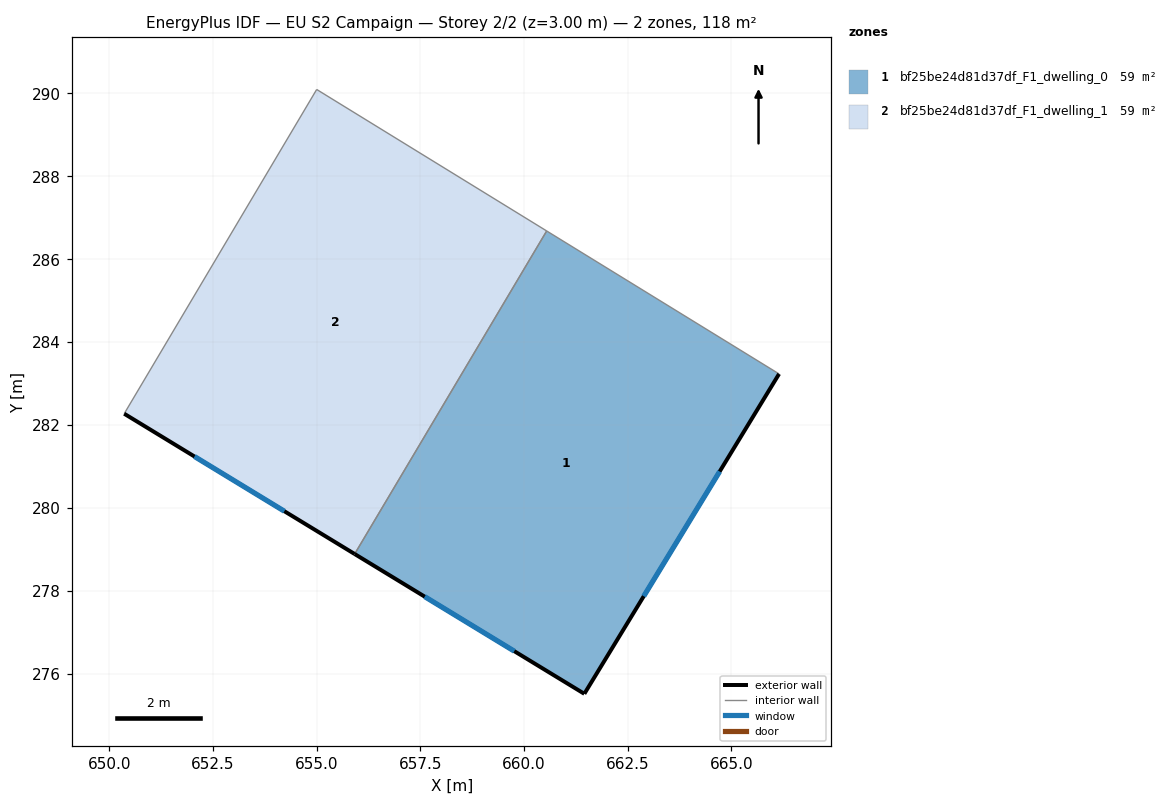
=== STOREY PLAN SPEC (per zone: floor XY polygon, exterior-wall plan segments, windows/doors) ===
zone 1: bf25be24d81d37df_F1_dwelling_0  (59.1 m²)
  floor: (666.15, 283.23) (661.45, 275.51) (655.92, 278.88) (660.55, 286.68)
  exterior wall: (661.45, 275.51) – (666.15, 283.23)  [9.0 m]
    window: (662.89, 277.87) – (664.72, 280.88)  [4.1 m²]
  exterior wall: (655.92, 278.88) – (661.45, 275.51)  [6.5 m]
    window: (657.61, 277.86) – (659.76, 276.54)  [3.0 m²]
  interior walls: 2
zone 2: bf25be24d81d37df_F1_dwelling_1  (59.1 m²)
  floor: (660.55, 286.68) (655.92, 278.88) (650.36, 282.27) (655.00, 290.09)
  exterior wall: (650.36, 282.27) – (655.92, 278.88)  [6.5 m]
    window: (652.05, 281.24) – (654.22, 279.92)  [3.0 m²]
  interior walls: 3

=== DERIVED (storey summary) ===
Building: EU S2 Campaign
Storey: 2 of 2  (floor level z = 3.00 m)
Storey gross floor area: 118.2 m²
Zones on this storey: 2
  - bf25be24d81d37df_F1_dwelling_0: floor 59.1 m²; exterior wall 15.5 m (46.6 m²); 2 window(s) 7.1 m²; WWR 15.2%
  - bf25be24d81d37df_F1_dwelling_1: floor 59.1 m²; exterior wall 6.5 m (19.5 m²); 1 window(s) 3.0 m²; WWR 15.2%
Zone adjacency (shared interzone walls):
  - bf25be24d81d37df_F1_dwelling_0 ↔ bf25be24d81d37df_F1_dwelling_1